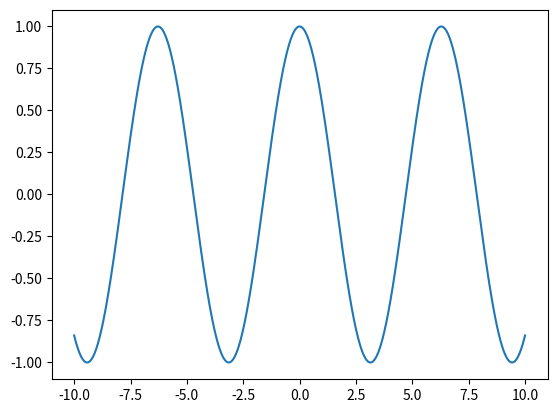

Write the Python code that produced this figure.
# -*- coding: utf-8 -*-
"""lab1.ipynb

Automatically generated by Colaboratory.

Original file is located at
    https://colab.research.google.com/<link-removed>

Функция для нахождения скалярного произведения векторов
"""

def ScalarMultyplication(vector1, vector2):
  SumScalar=0
  len1=len(vector1)
  len2=len(vector2)
  i=0
  while (i<len1) and (i<len2):
    SumScalar+=vector1[i]*vector2[i]
    i+=1
  return SumScalar

"""Функция для нахождения Эвклидовой нормы вектора"""

import math
def EuclidovaNorma(vector):
  SumElemOfVector=0
  for elem in vector:
    SumElemOfVector+=abs(elem)**2
  SumElemOfVector=math.sqrt(SumElemOfVector)
  return SumElemOfVector

"""Умножение матрицы на матрицу"""

def MultiplicationMatrix(matrix1,matrix2):
  NumOfStrMatrix1=len(matrix1)
  NumOfColumnMatrix2=len(matrix2[0])
  n=len(matrix2)
  ResultMatrix=[[0 for i in range(NumOfStrMatrix1)] for j in range(NumOfColumnMatrix2)]
  for i in range (NumOfStrMatrix1):
    for j in range (NumOfColumnMatrix2):
      ResultMatrix[i][j]=sum(matrix1[i][k]*matrix2[k][j] for k in range(n))
  return ResultMatrix

"""Умножение матрицы на вектор"""

def MultiplicationMatrixAndVector(matrix,vector):
  lenVector=len(vector)
  lenMatrix=len(matrix)
  ResultVector=[0 for i in range(lenMatrix)]
  for i in range (lenMatrix):
    ResultVector[i]=sum(matrix[i][j]*vector[j] for j in range(lenVector))
  return ResultVector

"""Транспонирование матрицы"""

def TranspositionMatrix(matrix):
  NumOfStrMatrix=len(matrix)
  NumOfColumnMatrix=len(matrix[0])
  ResultMatrix=[[0 for i in range(NumOfStrMatrix)] for j in range(NumOfColumnMatrix)]
  for i in range (NumOfStrMatrix):
    for j in range (NumOfColumnMatrix):
      ResultMatrix[j][i]=matrix[i][j]
  return ResultMatrix

"""Построение графика произвольной функции от одной переменной"""

import numpy as np
import matplotlib.pyplot as plt

def graph(funcInput,x):
  plt.plot(x,funcInput)

x=np.arange(-10, 10.01, 0.01)
graph(np.cos(x),x)

"""Погрешность вычислений объема шара"""

